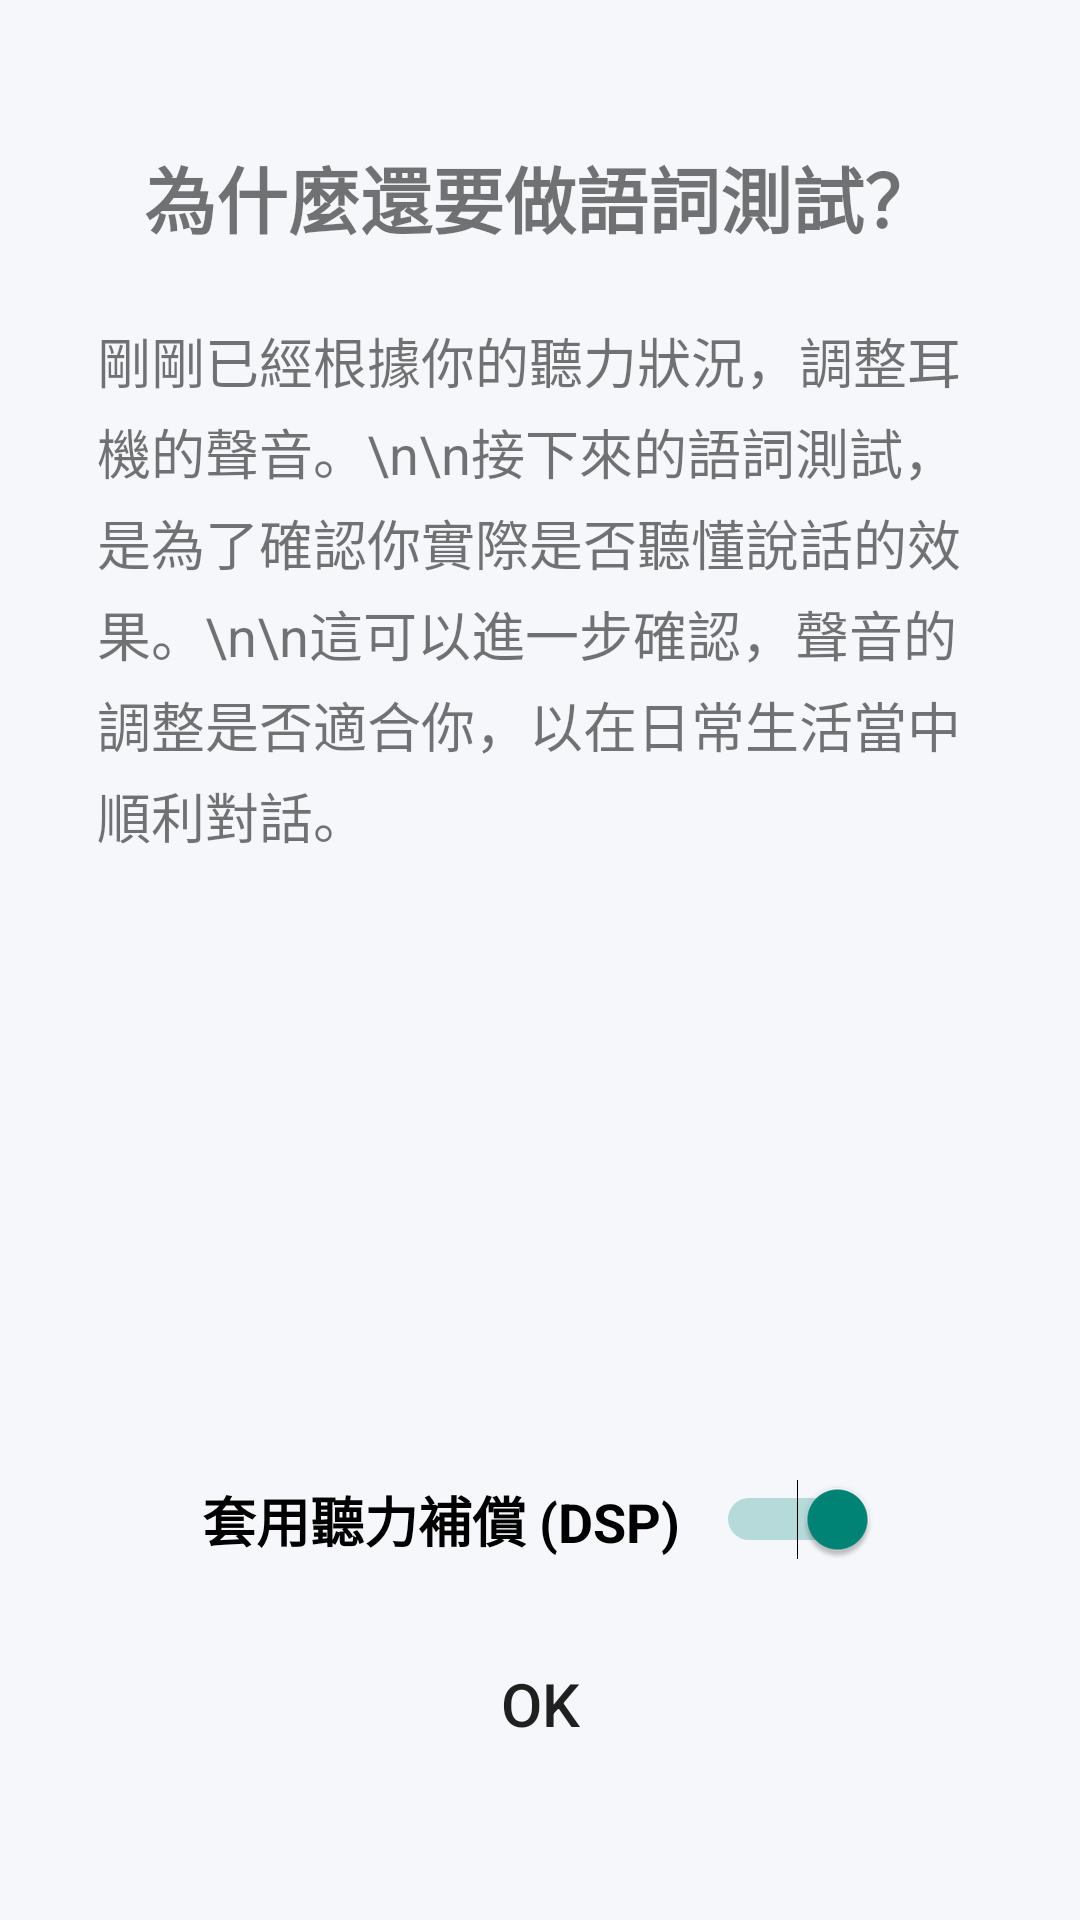

Write the Android layout XML for this screen, with the resource values it uses.
<!-- AndroidManifest.xml: activity theme Theme.AppCompat.Light.NoActionBar -->
<!-- res/layout/activity_speech_audiometry_explanation.xml -->
<?xml version="1.0" encoding="utf-8"?>
<androidx.constraintlayout.widget.ConstraintLayout xmlns:android="http://schemas.android.com/apk/res/android"
    xmlns:app="http://schemas.android.com/apk/res-auto"
    xmlns:tools="http://schemas.android.com/tools"
    android:layout_width="match_parent"
    android:layout_height="match_parent"
    android:padding="16dp"
    android:fitsSystemWindows="true"
    android:background="#F5F7FA"
    tools:context=".SpeechAudiometryExplanationActivity">

    <TextView
        android:id="@+id/textViewExplanationTitle"
        android:layout_width="wrap_content"
        android:layout_height="wrap_content"
        android:text="為什麼還要做語詞測試？"
        android:textSize="24sp"
        android:textStyle="bold"
        android:layout_marginTop="32dp"
        app:layout_constraintTop_toTopOf="parent"
        app:layout_constraintStart_toStartOf="parent"
        app:layout_constraintEnd_toEndOf="parent" />

    <TextView
        android:id="@+id/textViewExplanationBody"
        android:layout_width="0dp"
        android:layout_height="wrap_content"
        android:layout_marginTop="24dp"
        android:text="剛剛已經根據你的聽力狀況，調整耳機的聲音。\n\n接下來的語詞測試，是為了確認你實際是否聽懂說話的效果。\n\n這可以進一步確認，聲音的調整是否適合你，以在日常生活當中順利對話。"
        android:textSize="18sp"
        android:lineSpacingExtra="4dp"
        app:layout_constraintTop_toBottomOf="@id/textViewExplanationTitle"
        app:layout_constraintStart_toStartOf="parent"
        app:layout_constraintEnd_toEndOf="parent"
        app:layout_constraintWidth_percent="0.9" />

    <LinearLayout
        android:id="@+id/layoutApplyDsp"
        android:layout_width="wrap_content"
        android:layout_height="wrap_content"
        android:orientation="horizontal"
        android:gravity="center_vertical"
        android:layout_marginBottom="24dp"
        app:layout_constraintBottom_toTopOf="@id/buttonStartVolumeAdjustment"
        app:layout_constraintStart_toStartOf="parent"
        app:layout_constraintEnd_toEndOf="parent">

        <TextView
            android:layout_width="wrap_content"
            android:layout_height="wrap_content"
            android:text="套用聽力補償 (DSP)"
            android:textSize="18sp"
            android:textStyle="bold"
            android:textColor="@android:color/black"
            android:layout_marginEnd="12dp" />

        <Switch
            android:id="@+id/switchApplyDspPrep"
            android:layout_width="wrap_content"
            android:layout_height="wrap_content"
            android:checked="true" />
    </LinearLayout>

    <Button
        android:id="@+id/buttonStartVolumeAdjustment"
        android:layout_width="wrap_content"
        android:layout_height="wrap_content"
        android:text="OK"
        android:textSize="20sp"
        app:layout_constraintBottom_toBottomOf="parent"
        app:layout_constraintStart_toStartOf="parent"
        app:layout_constraintEnd_toEndOf="parent"
        android:layout_marginBottom="32dp"
        android:background="@drawable/rounded_button"/>

</androidx.constraintlayout.widget.ConstraintLayout>
<!-- resources referenced by this layout -->
<resources>

</resources>
